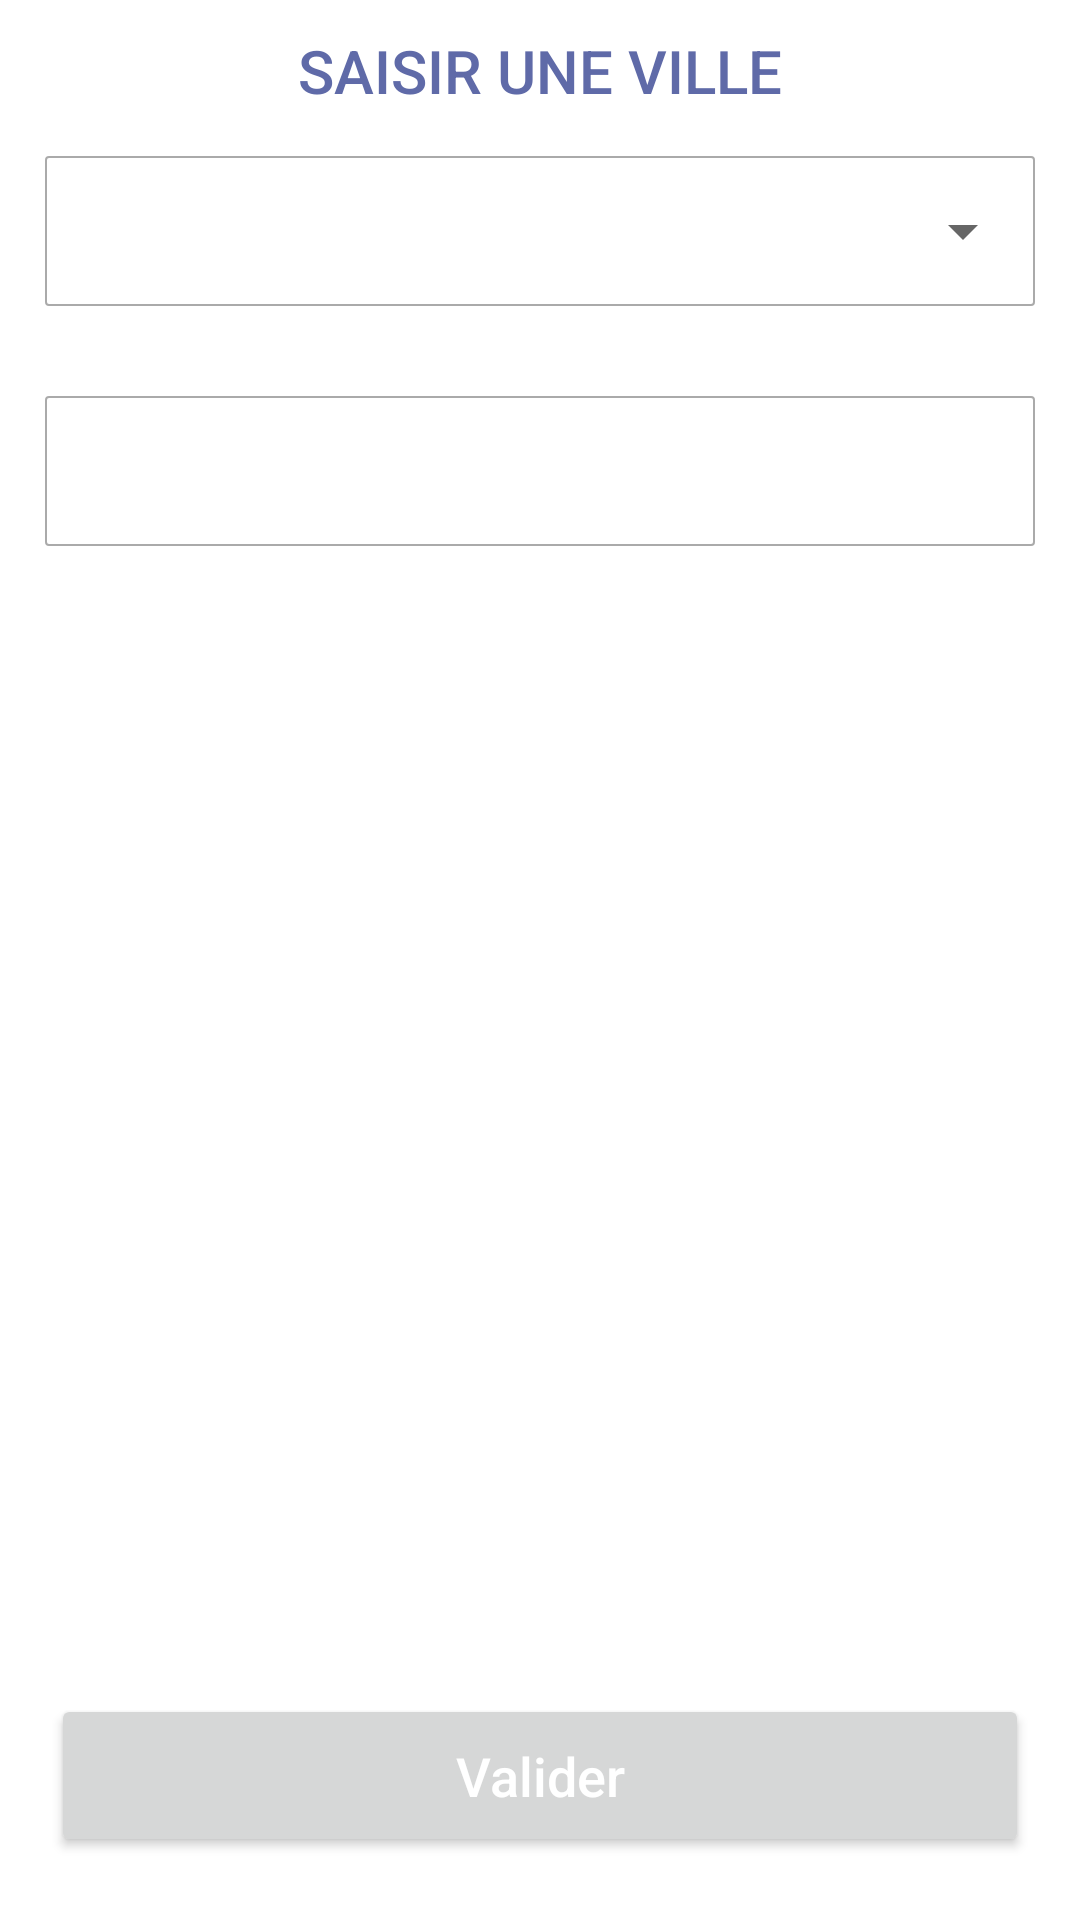

Android layout source for this screen:
<!-- AndroidManifest.xml: application theme Theme.MeteoTestPsa -->
<!-- res/layout/fragment_input_ville.xml -->
<?xml version="1.0" encoding="utf-8"?>
<LinearLayout
    xmlns:android="http://schemas.android.com/apk/res/android"
    xmlns:tools="http://schemas.android.com/tools"
    android:layout_width="match_parent"
    android:layout_height="match_parent"
    android:padding="5dp"
    android:layout_margin="10dp"
    tools:context=".fragments.InputVilleFragment"
    android:orientation="vertical">

    <TextView
        android:layout_width="match_parent"
        android:layout_height="wrap_content"
        android:layout_gravity="center"
        android:gravity="center"
        android:textSize="20sp"
        android:padding="5dp"
        android:textColor="@color/btn_ville"
        android:text="@string/input_ville"
        android:textAppearance="@style/TextAppearance.AppCompat.Button" />

    <LinearLayout
        android:layout_width="match_parent"
        android:layout_height="50dp"
        android:background="@drawable/spinner_mp_cadre"
        android:layout_margin="10dp"
        android:orientation="horizontal">
        <Spinner
            android:theme="@style/spinnerStyleInputPrice"
            android:id="@+id/spinner_enseigne"
            android:layout_width="match_parent"
            android:layout_height="match_parent"
            android:layout_gravity="center"
            android:gravity="center"/>
    </LinearLayout>

    <LinearLayout
        android:layout_width="match_parent"
        android:layout_height="wrap_content"
        android:layout_marginTop="20dp"
        android:layout_marginStart="10dp"
        android:layout_marginEnd="10dp"
        android:gravity="center"
        android:orientation="horizontal"
        tools:ignore="UselessLeaf">

    </LinearLayout>

    <EditText
        android:id="@+id/input_city_city"
        android:layout_width="match_parent"
        android:layout_height="50dp"
        android:layout_marginEnd="10dp"
        android:layout_marginBottom="10dp"
        android:layout_marginStart="10dp"
        android:background="@drawable/spinner_mp_cadre"
        android:orientation="horizontal"
        tools:ignore="Autofill,LabelFor,TextFields">

    </EditText>


    <LinearLayout
        android:layout_width="match_parent"
        android:layout_height="match_parent"
        android:gravity="bottom|center"
        android:layout_margin="10dp"
        android:orientation="horizontal">

        <Button
            android:id="@+id/input_ville_btn_validate"
            android:layout_width="match_parent"
            android:layout_height="wrap_content"
            android:layout_weight="1"
            android:layout_margin="2dp"
            android:padding="15dp"
            android:text="@string/valider"
            android:textAllCaps="false"
            android:textColor="@color/white"
            android:textSize="18sp"
            tools:ignore="ButtonStyle" />

    </LinearLayout>


</LinearLayout>
<!-- resources referenced by this layout -->
<resources>
  <color name="btn_ville">#5F6AA8</color>
  <color name="white">#FFFFFFFF</color>
  <!-- drawable spinner_mp_cadre (drawable) -->
  <?xml version="1.0" encoding="utf-8"?>
  <shape xmlns:android="http://schemas.android.com/apk/res/android">
      <solid android:color="@color/white" />
      <corners android:radius="1dp" />
      <stroke
          android:width="0.5dp"
          android:color="@android:color/darker_gray" />
  </shape>
  <string name="input_ville">Saisir Une Ville</string>
  <string name="valider">Valider</string>
  <style name="Theme.MeteoTestPsa" parent="Theme.MaterialComponents.DayNight.DarkActionBar">
          
          <item name="colorPrimary">@color/btn_ville</item>
          <item name="colorPrimaryVariant">@color/purple_700</item>
          <item name="colorOnPrimary">@color/white</item>
          
          <item name="colorSecondary">#C2CAFC</item>
          <item name="colorSecondaryVariant">@color/teal_700</item>
          <item name="colorOnSecondary">@color/black</item>
          
          <item name="android:statusBarColor" tools:targetApi="l">?attr/colorPrimaryVariant</item>
          
      </style>
  <color name="purple_700">#FF3700B3</color>
  <color name="teal_700">#FF018786</color>
  <color name="black">#FF000000</color>
</resources>
